The GitHub repository SaadQacif/Saad-MLOps-Project contains a labelled image folder "split" with 3 categories: potato early blight, potato late blight, potato healthy. Examples follow, each with its label.

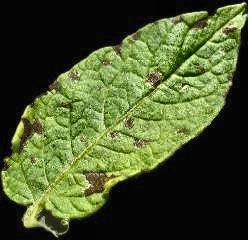
Label: potato early blight

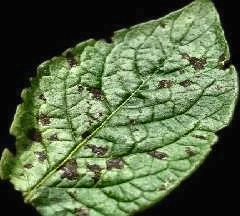
Label: potato early blight

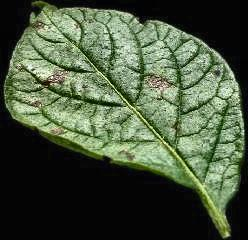
Label: potato early blight

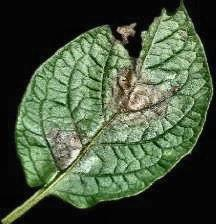
Label: potato late blight

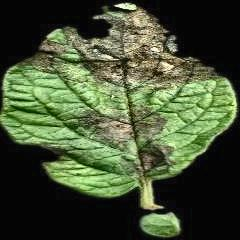
Label: potato late blight

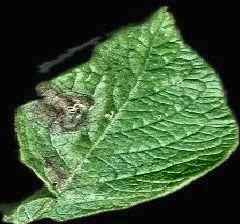
Label: potato late blight
